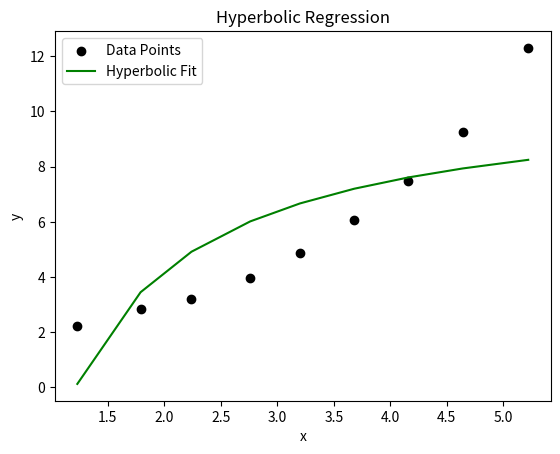

Here is the Python script that generated this plot:
import numpy as np
import matplotlib.pyplot as plt
from scipy.optimize import curve_fit

x = np.array([1.23, 1.79, 2.24, 2.76, 3.20, 3.68, 4.16, 4.64, 5.22])
y = np.array([2.21, 2.84, 3.21, 3.96, 4.86, 6.06, 7.47, 9.25, 12.3])

def hyperbolic(x, a, b):
    return a / x + b

popt_hyperbolic, _ = curve_fit(hyperbolic, x, y)

y_pred = hyperbolic(x, *popt_hyperbolic)

sse_hyperbolic = np.sum((y - y_pred) ** 2)

plt.scatter(x, y, color='black', label="Data Points")
plt.plot(x, y_pred, color='green', label="Hyperbolic Fit")
plt.xlabel("x")
plt.ylabel("y")
plt.legend()
plt.title("Hyperbolic Regression")
plt.show()

print(f"Hyperbolic Regression: y = {popt_hyperbolic[0]:.4f}/x + {popt_hyperbolic[1]:.4f}")
print(f"SSE = {sse_hyperbolic:.4f}")